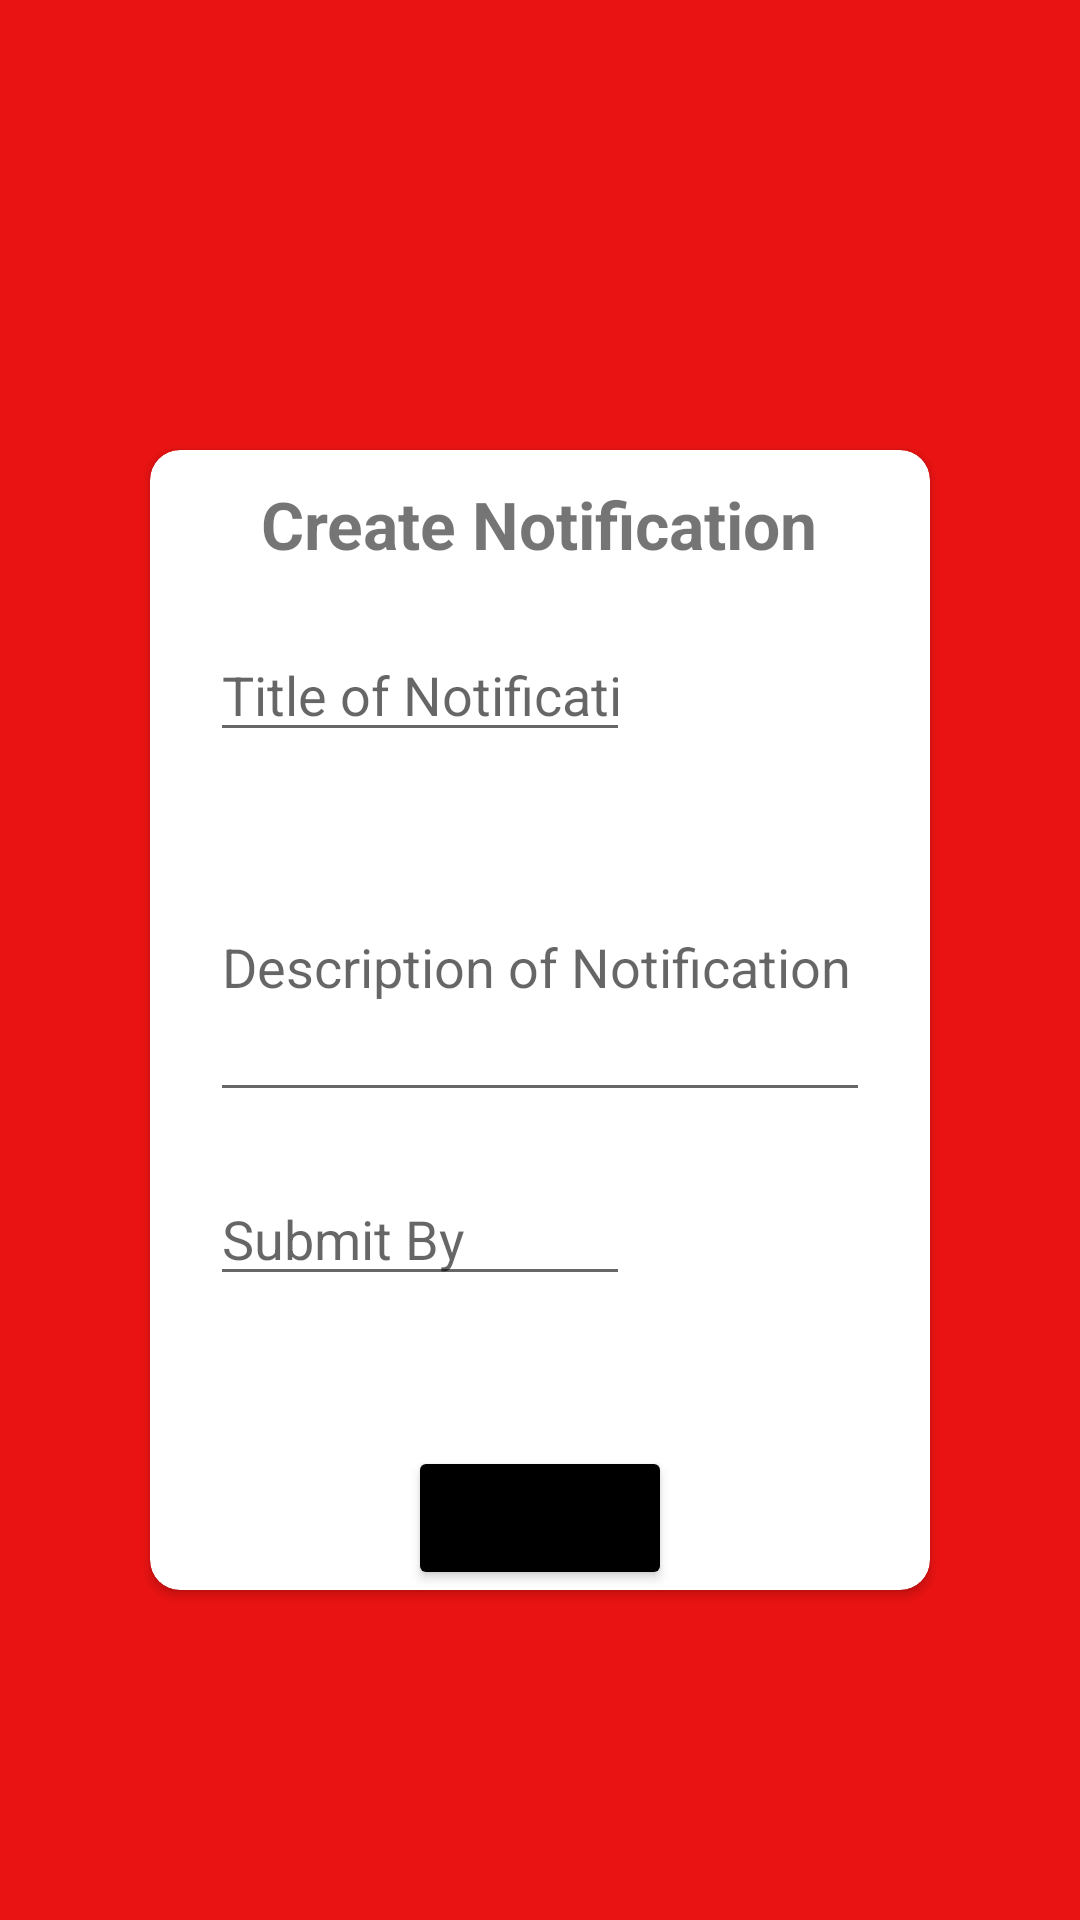

Produce the Android XML layout that renders to this screen, including the resource entries it uses.
<!-- AndroidManifest.xml: application theme Theme.BloodBankDepartment -->
<!-- res/layout/activity_add_notification.xml -->
<?xml version="1.0" encoding="utf-8"?>
<RelativeLayout xmlns:android="http://schemas.android.com/apk/res/android"
    xmlns:app="http://schemas.android.com/apk/res-auto"
    xmlns:tools="http://schemas.android.com/tools"
    android:layout_width="match_parent"
    android:background="@color/red"
    android:layout_height="match_parent"
    tools:context=".activites.Add_Notification_Activity">

    <androidx.cardview.widget.CardView
        android:layout_width="match_parent"
        android:layout_height="wrap_content"
        android:layout_marginStart="50dp"
        android:layout_marginTop="150dp"
        app:cardCornerRadius="10dp"
        android:layout_marginEnd="50dp"
        android:id="@+id/cardview_notification">

        <RelativeLayout
            android:layout_width="match_parent"
            android:layout_height="match_parent">

            <TextView
                android:layout_width="wrap_content"
                android:layout_height="wrap_content"
                android:layout_marginTop="10dp"
                android:textStyle="bold"
                android:textAllCaps="false"
                android:id="@+id/textviewNotification_title"
                android:textSize="22sp"
                android:text="Create Notification"
                android:layout_centerHorizontal="true"
                tools:ignore="HardcodedText" />
            <EditText
                android:layout_width="match_parent"
                android:layout_height="wrap_content"
                android:layout_below="@id/textviewNotification_title"
                android:layout_marginTop="20dp"
                android:layout_marginStart="20dp"
                android:inputType="text"
                android:hint="Title of Notification"
                android:autofillHints="no"
                android:layout_marginEnd="100dp"
                android:id="@+id/notification_title"
                tools:ignore="HardcodedText,LabelFor" />

            <com.google.android.material.textfield.TextInputEditText
                android:layout_width="match_parent"
                android:layout_height="100dp"
                android:layout_below="@id/notification_title"
                android:layout_marginTop="20dp"
                android:layout_marginStart="20dp"
                android:inputType="text"
                android:autofillHints="no"
                android:layout_marginEnd="20dp"
                android:id="@+id/notification_Description"
                android:hint="Description of Notification"
                tools:ignore="HardcodedText,LabelFor" />


            <EditText
                android:layout_width="match_parent"
                android:layout_height="wrap_content"
                android:layout_below="@id/notification_Description"
                android:layout_marginTop="20dp"
                android:layout_marginStart="20dp"
                android:inputType="text"
                android:hint="Submit By"
                android:autofillHints="no"
                android:layout_marginEnd="100dp"
                android:id="@+id/notification_submit_by"
                tools:ignore="HardcodedText,LabelFor" />
            <Button
                android:layout_width="wrap_content"
                android:layout_height="wrap_content"
                android:text="Post"
                android:id="@+id/post_notification"
                tools:ignore="HardcodedText"
                android:layout_below="@id/notification_submit_by"
                android:layout_marginTop="50dp"
                android:layout_centerHorizontal="true"
                android:backgroundTint="@color/black"
                />
            <ProgressBar
                android:layout_width="wrap_content"
                android:layout_height="wrap_content"
                android:layout_below="@id/notification_submit_by"
                android:layout_marginTop="50dp"
                android:id="@+id/progressBar"
                android:visibility="gone"
                android:layout_centerHorizontal="true"/>

        </RelativeLayout>

    </androidx.cardview.widget.CardView>

</RelativeLayout>
<!-- resources referenced by this layout -->
<resources>
  <color name="black">#FF000000</color>
  <color name="red">#EA1313</color>
  <style name="Theme.BloodBankDepartment" parent="Theme.MaterialComponents.Light.NoActionBar">
          
          <item name="colorPrimary">@color/purple_500</item>
          <item name="colorPrimaryVariant">@color/purple_700</item>
          <item name="colorOnPrimary">@color/white</item>
          
          <item name="colorSecondary">@color/teal_200</item>
          <item name="colorSecondaryVariant">@color/teal_700</item>
          <item name="colorOnSecondary">@color/black</item>
          
          <item name="android:statusBarColor" tools:targetApi="l">?attr/colorPrimaryVariant</item>
          
      </style>
  <color name="purple_500">#FF6200EE</color>
  <color name="purple_700">#FF3700B3</color>
  <color name="white">#FFFFFFFF</color>
  <color name="teal_200">#FF03DAC5</color>
  <color name="teal_700">#FF018786</color>
</resources>
